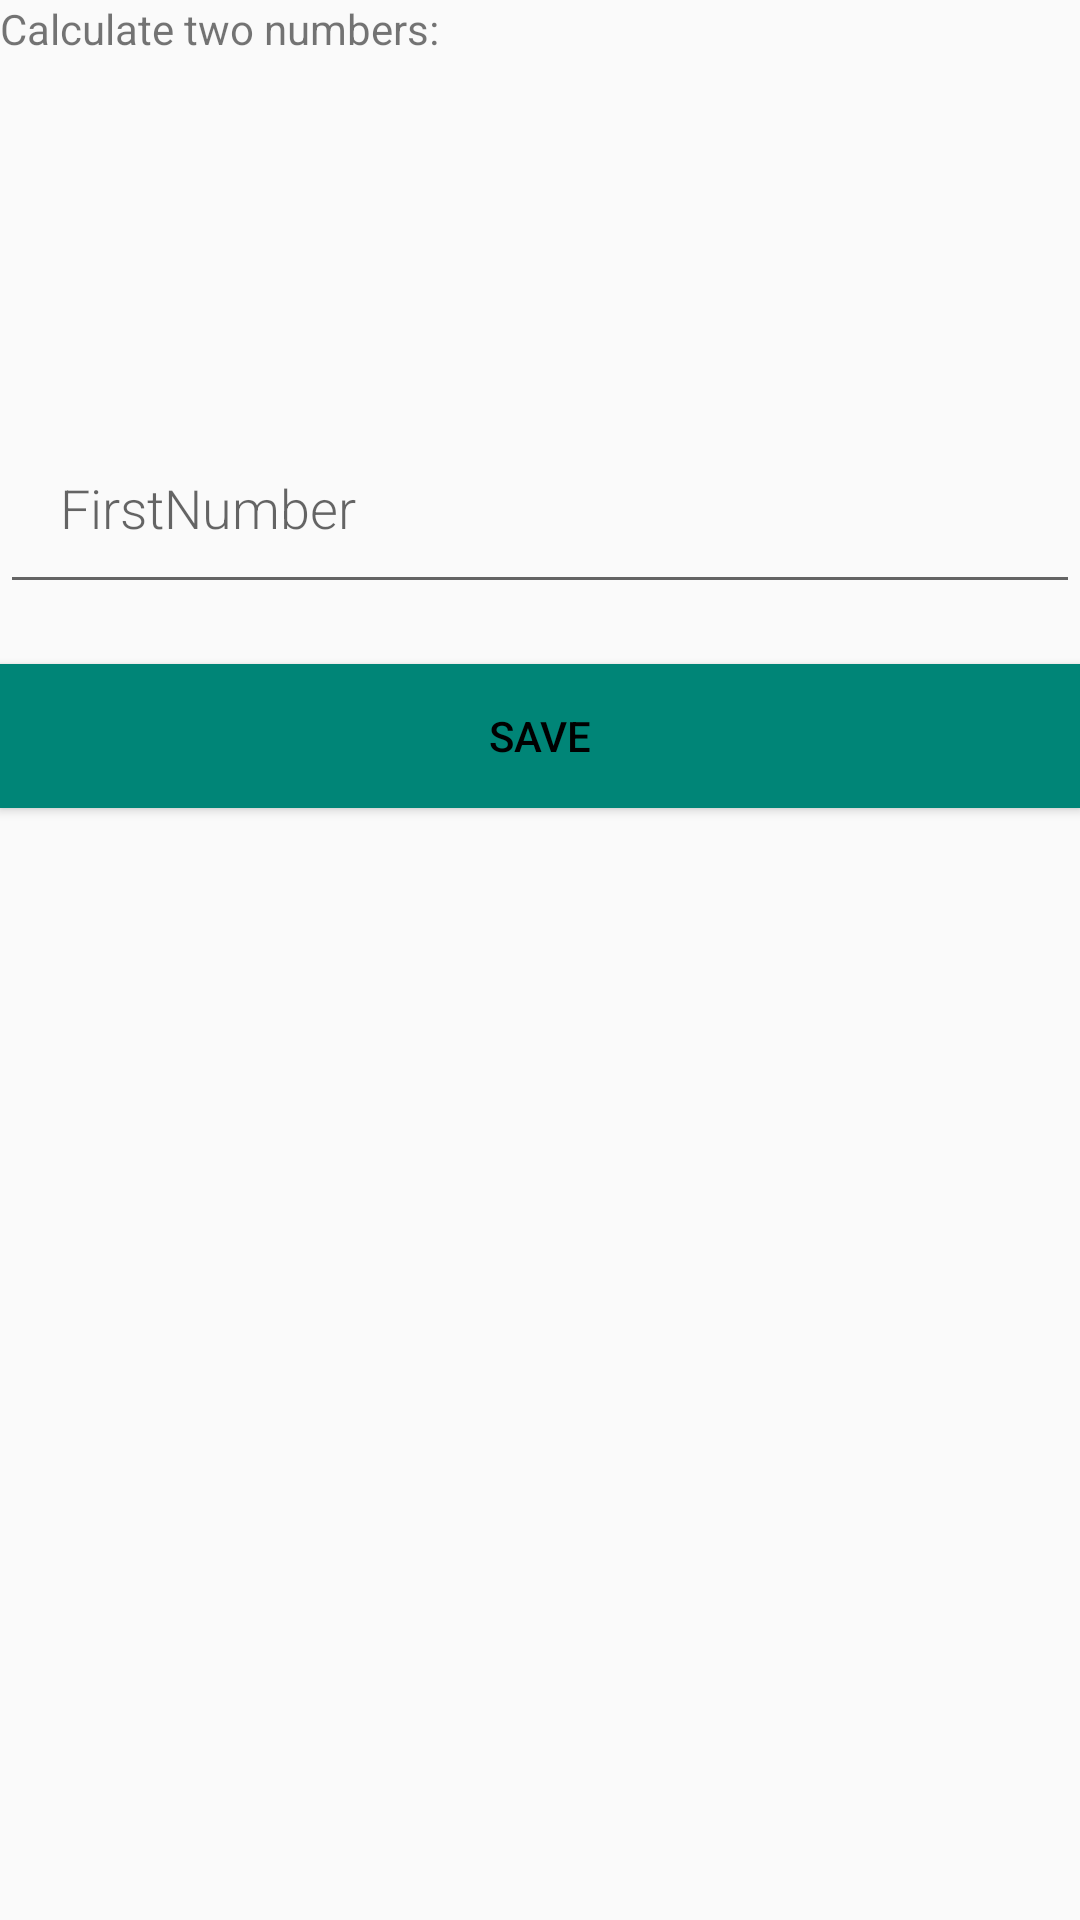

Write the Android layout XML for this screen, with the resource values it uses.
<!-- AndroidManifest.xml: application theme AppTheme -->
<!-- res/layout/activity_new_world.xml -->
<?xml version="1.0" encoding="utf-8"?>
<LinearLayout xmlns:android="http://schemas.android.com/apk/res/android"
              android:orientation="vertical" android:layout_width="match_parent"
              android:layout_height="match_parent">

    <TextView
            android:layout_width="match_parent"
            android:layout_height="wrap_content"
            android:text="Calculate two numbers:"/>

    <TextView
            android:id="@+id/tvFirstNumber"
            android:layout_width="match_parent"
            android:layout_height="wrap_content"
            android:layout_marginLeft="20dp"
            android:layout_marginBottom="20dp"
            android:layout_marginTop="20dp"/>

    <TextView
            android:id="@+id/tvSecondNumber"
            android:layout_width="match_parent"
            android:layout_height="wrap_content"
            android:layout_marginLeft="20dp"
            android:layout_marginBottom="20dp" />

    <EditText
            android:id="@+id/etFirstNumber"
            android:layout_width="match_parent"
            android:layout_height="wrap_content"
            android:fontFamily="sans-serif-light"
            android:hint="FirstNumber"
            android:inputType="textAutoComplete"
            android:padding="20dp"
            android:layout_marginBottom="20dp"
            android:layout_marginTop="20dp"
            android:textSize="18sp" />

    <Button
            android:id="@+id/button_save"
            android:layout_width="match_parent"
            android:layout_height="wrap_content"
            android:background="@color/colorPrimary"
            android:text="SAVE"
            android:textColor="@android:color/black" />

</LinearLayout>
<!-- resources referenced by this layout -->
<resources>
  <color name="colorPrimary">#008577</color>
  <style name="AppTheme" parent="Theme.AppCompat.Light.DarkActionBar">
          <item name="colorPrimary">@color/colorPrimary</item>
          <item name="colorPrimaryDark">@color/colorPrimaryDark</item>
          <item name="colorAccent">@color/colorAccent</item>
      </style>
  <color name="colorPrimaryDark">#00574B</color>
  <color name="colorAccent">#D81B60</color>
</resources>
